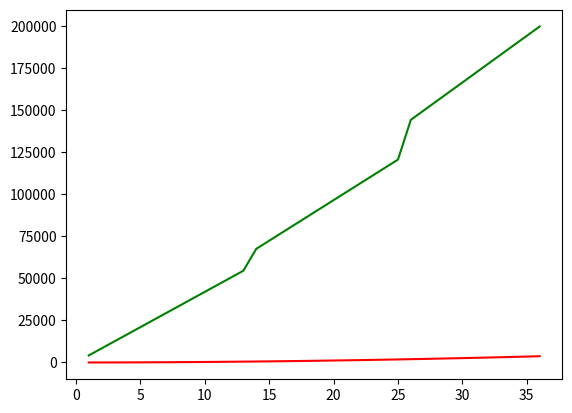

Reproduce this figure in Python.
import numpy as np
import matplotlib.pyplot as plt

class Stock:
    def __init__(self, current_price, total_budget_month, average_yearly_return, total_period, dividend_month):
        self.current_beginning = current_price
        self.budget_month = total_budget_month
        self.average_yearly_return = average_yearly_return
        self.total_period = total_period
        self.dividend_per_stock = dividend_month

    #Fix this to general case
    def current_price(self, month_passed)->float:
        if month_passed <= 12:
            return self.current_beginning
        elif month_passed > 12 and month_passed <= 24:
            return self.current_beginning * (1 + self.average_yearly_return * 0.01)
        elif month_passed > 24:
            count = self.current_beginning * (1 + self.average_yearly_return * 0.01)
            count = count * (1 + self.average_yearly_return * 0.01)
            return count

    def stock_num(self):
        total_stock_num_month = []
        for month in range(self.total_period):
            #Int not callable error
            num_month = 14
            if month == 0:
                total_stock_num_month.append(num_month)
            else:
                total_stock_num_month.append(total_stock_num_month[month-1] + num_month)
        return total_stock_num_month

    def value_month(self):
        stock_price_month = []
        for i in range(self.total_period):
            stock_price_month.append(self.current_price(i))

        out_list = []
        for i in range(len(self.stock_num())):
            out_list.append(self.stock_num()[i]*stock_price_month[i])
        return out_list

    def dividend(self):
        dividend_per_month = []
        for i in range(len(self.stock_num())):
            dividend_per_month.append(self.stock_num()[i] * self.dividend_per_stock)

        for i in range(1, len(dividend_per_month)):
            dividend_per_month[i] += dividend_per_month[i-1]
        return dividend_per_month

    def total_return(self)->float:
        total_dividend = self.stock_dividned()[self.total_period-1]
        total_margin = self.stock_value()[self.total_period-1] - self.budget_month * self.total_period
        return total_dividend + total_margin

#start from 0, 3 year expected returns
month = np.linspace(1, 36, 36)

#dividend return

spdr_djia = Stock(300, 4000, 15, 36, 0.4)

total_stock_num = spdr_djia.stock_num()
total_stock_value = spdr_djia.value_month()
total_dividend = spdr_djia.dividend()

plt.plot(month, total_dividend, 'r')
plt.plot(month, total_stock_value, 'g')
plt.show()
